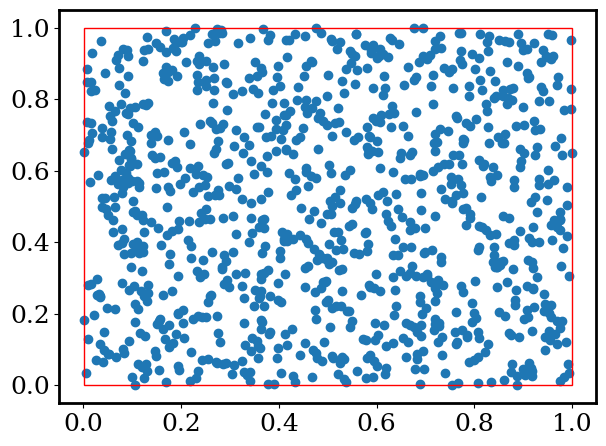
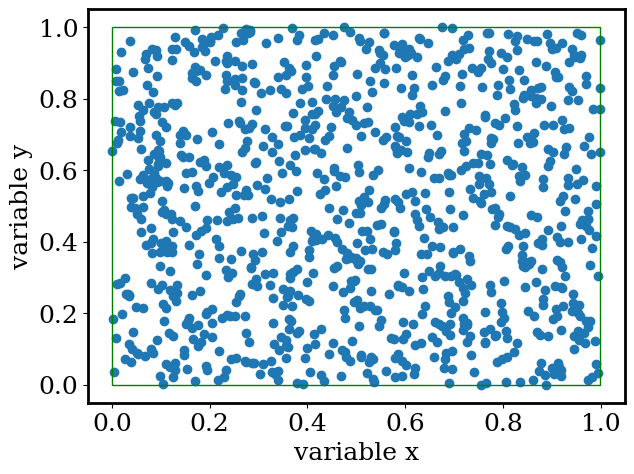
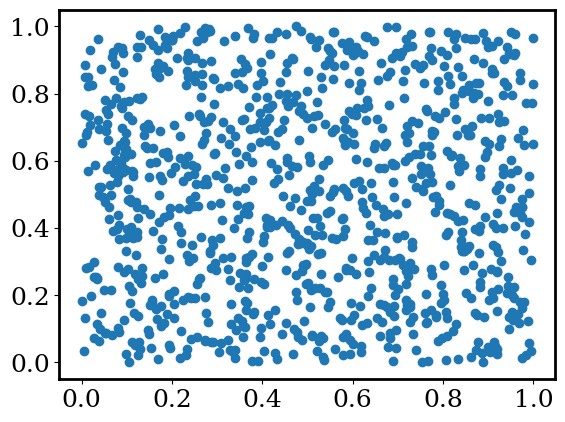

Here is the Python script that generated these plots, in order:
import numpy as np
import random
import matplotlib.pyplot as plt
import matplotlib as mpl
import matplotlib.font_manager as fm
from matplotlib.patches import Rectangle
from tqdm import tqdm
from copy import copy

def adaptive_hist(x,y,plot): 
    ## takes in two random variables and returns their joint probability distribution 
    ## using the adaptive histogram algorithm described in Darbellay and Vajda, IEEE 1999
    ## the algorithm is also outlined and simplified by Marek and Tichavsky, JCMF 2009
    
    final_cells = []
    final_rects = []
    current_cells = [[[np.min(x),np.max(x)],[np.min(y),np.max(y)]]] 
    
    if plot:
        fig,ax = plt.subplots()
        ax.scatter(x,y)
        ax.add_patch(Rectangle((np.min(x),np.min(y)),(np.max(x)-np.min(x)),(np.max(y)-np.min(y)),fill=False,edgecolor='r',linewidth=1))
        plt.tight_layout()
        plt.show(block=False)
        plt.pause(0.2)
        plt.close()
    
    breakout = True
    while breakout:
        if plot:
            fig, ax = plt.subplots()
            ax.scatter(x,y)
            
        remove_list = []
        
        for c in range(len(current_cells)):
        ## check if there are at least 2 data points in the cell
            count = 0
            x_mother = []
            y_mother = []

            for i in range(len(x)):
                if x[i] >= current_cells[c][0][0] and x[i] <= current_cells[c][0][1]:
                    if y[i] >= current_cells[c][1][0] and y[i] <= current_cells[c][1][1]:
                            count += 1
                            x_mother.append(x[i])
                            y_mother.append(y[i])
            
            if count >= 2:
                ##  attempt divide into 4 equiprobable cells
                new_xbins = [current_cells[c][0][0],np.median(x_mother),current_cells[c][0][1]]
                new_ybins = [current_cells[c][1][0],np.median(y_mother),current_cells[c][1][1]]
                
                N_s = [0,0,0,0]
                for i in range(len(x_mother)):
                    if x_mother[i] >= new_xbins[0] and x_mother[i] <= new_xbins[1]:
                        if y_mother[i] >= new_ybins[0] and y_mother[i] <= new_ybins[1]:
                            N_s[0] = N_s[0] + 1

                        else:
                            N_s[1] = N_s[1] + 1
                            
                    elif x_mother[i] >= new_xbins[1] and x_mother[i] <= new_xbins[2]:
                        if y_mother[i] >= new_ybins[0] and y_mother[i] <= new_ybins[1]:
                            N_s[2] = N_s[2] + 1
                            
                        else:
                            N_s[3] = N_s[3] + 1        
                
                if goodness_of_fit_T(np.sum(N_s),N_s) > 7.81:  ## check acceptance by local independance of marginals
                    ## accpect move and make new cells
                    remove_list.append((current_cells[c]))
                    current_cells.append([[new_xbins[0],new_xbins[1]],[new_ybins[0],new_ybins[1]]])
                    current_cells.append([[new_xbins[1],new_xbins[2]],[new_ybins[0],new_ybins[1]]])
                    current_cells.append([[new_xbins[0],new_xbins[1]],[new_ybins[1],new_ybins[2]]])
                    current_cells.append([[new_xbins[1],new_xbins[2]],[new_ybins[1],new_ybins[2]]])
                    if plot:
                        ax.add_patch(Rectangle((new_xbins[0],new_ybins[0]),(new_xbins[1]-new_xbins[0]),(new_ybins[1]-new_ybins[0]),fill=False,edgecolor='r',linewidth=1))
                        ax.add_patch(Rectangle((new_xbins[0],new_ybins[1]),(new_xbins[1]-new_xbins[0]),(new_ybins[2]-new_ybins[1]),fill=False,edgecolor='r',linewidth=1))
                        ax.add_patch(Rectangle((new_xbins[1],new_ybins[0]),(new_xbins[2]-new_xbins[1]),(new_ybins[1]-new_ybins[0]),fill=False,edgecolor='r',linewidth=1))
                        ax.add_patch(Rectangle((new_xbins[1],new_ybins[1]),(new_xbins[2]-new_xbins[1]),(new_ybins[2]-new_ybins[1]),fill=False,edgecolor='r',linewidth=1))
                        
                ## if reject, solidify cell for final computation
                else:
                    final_cells.append(current_cells[c])
                    final_rects.append(Rectangle((current_cells[c][0][0],current_cells[c][1][0]),(current_cells[c][0][1]-current_cells[c][0][0]),(current_cells[c][1][1]-current_cells[c][1][0]),fill=False,edgecolor='g',linewidth=1))
                    remove_list.append((current_cells[c]))
            
            else:
                final_cells.append(current_cells[c])
                final_rects.append(Rectangle((current_cells[c][0][0],current_cells[c][1][0]),(current_cells[c][0][1]-current_cells[c][0][0]),(current_cells[c][1][1]-current_cells[c][1][0]),fill=False,edgecolor='g',linewidth=1))
                remove_list.append((current_cells[c]))
        
        if len(current_cells) == 0:
            breakout = False
                
        else:
            if plot:
                for rect in final_rects:
                    new_rect = copy(rect)
                    ax.add_patch(new_rect)

                plt.tight_layout()
                plt.xlabel('variable x')
                plt.ylabel('variable y')
                plt.show(block=False)
                plt.pause(0.2)
                plt.close()
            
            for cell in remove_list:
                current_cells.remove(cell)        
    
    plt.close()
    
    pdf = []
    x_marg = []
    y_marg = []
    for cell in final_cells:
        count = 0
        x_count = 0
        y_count = 0
        for i in range(len(x)):
            if x[i] >= cell[0][0] and x[i] <= cell[0][1]:
                x_count += 1
                if y[i] >= cell[1][0] and y[i] <= cell[1][1]:
                    count += 1
            
            if y[i] >= cell[1][0] and y[i] <= cell[1][1]:
                y_count += 1
        
        pdf.append(count)
        x_marg.append(x_count)
        y_marg.append(y_count)
    
    return pdf,x_marg,y_marg
    
def goodness_of_fit_T(N,N_s):
    stat_T = (4/N)*np.sum([(N_s[i] - N/4)**2 for i in range(len(N_s))])
    return stat_T

def mutual_info_adapt(pdf,x_marg,y_marg):
    mi = 0
    big_N = np.sum(pdf)

    for n in range(len(pdf)):
        try:
            mi = mi + (pdf[n]/big_N)*np.log((pdf[n]*big_N)/((x_marg[n])*(y_marg[n])))
        except:
            pass

    return mi 
    
def generate_polynomial(degree,input_x):
    """chooses coefficients for a polynomial of the given degree, such that f(a) == b"""

    #to fit only one data point, we can choose arbitrary values for every coefficient except one, which we initially set to zero.
    coefficients = [random.randint(-1000, 1000) for _ in range(degree-1)]
    print(coefficients)
    
    
    output_y = []
    for ele in input_x:
        output_y.append(np.sum([coefficients[n]*ele**n for n in range(len(coefficients))]))
    
    return output_y

if __name__ == "__main__":
    
    ## style stuff for matplotlib
    font_names = [f.name for f in fm.fontManager.ttflist]
    mpl.rcParams['font.family'] = 'DejaVu Serif'
    plt.rcParams['font.size'] = 18
    plt.rcParams['axes.linewidth'] = 2
    params = {'mathtext.default': 'regular'}
    plt.rcParams.update(params)

    size = int(10e2)
    x = [random.uniform(0,1) for ele in range(size)]
    s = 1000
    noise = [s*random.gauss(0,1) for ele in range(size)]
    y = generate_polynomial(5,x)
    y = [ele+noise[i] for i, ele in enumerate(y)]
    y = [random.uniform(0,1) for ele in range(size)]

    # joint_pdf, xedges, yedges = np.histogram2d(x,y,bins=100)
    # norm = np.sum(joint_pdf)
    print('Correlation coefficient: ',np.corrcoef(x,y)[0][1])
    # joint_pdf = [[joint_pdf[i][j]/norm for j in range(len(joint_pdf[i]))] for i in range(len(joint_pdf))]

    pdf,x_marg,y_marg = adaptive_hist(x,y,True)
    mi = mutual_info_adapt(pdf,x_marg,y_marg)
    print('Mutual Information: ',mi)
    print('Corrected Mutual Information: ',np.sqrt(1-np.exp(-2*mi)))
